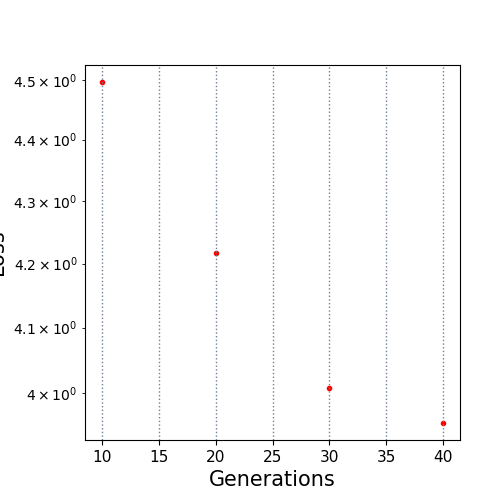

Values plotted in this chart, from the file beside it:
10.0, 4.496204
20.0, 4.216
30.0, 4.008
40.0, 3.956
